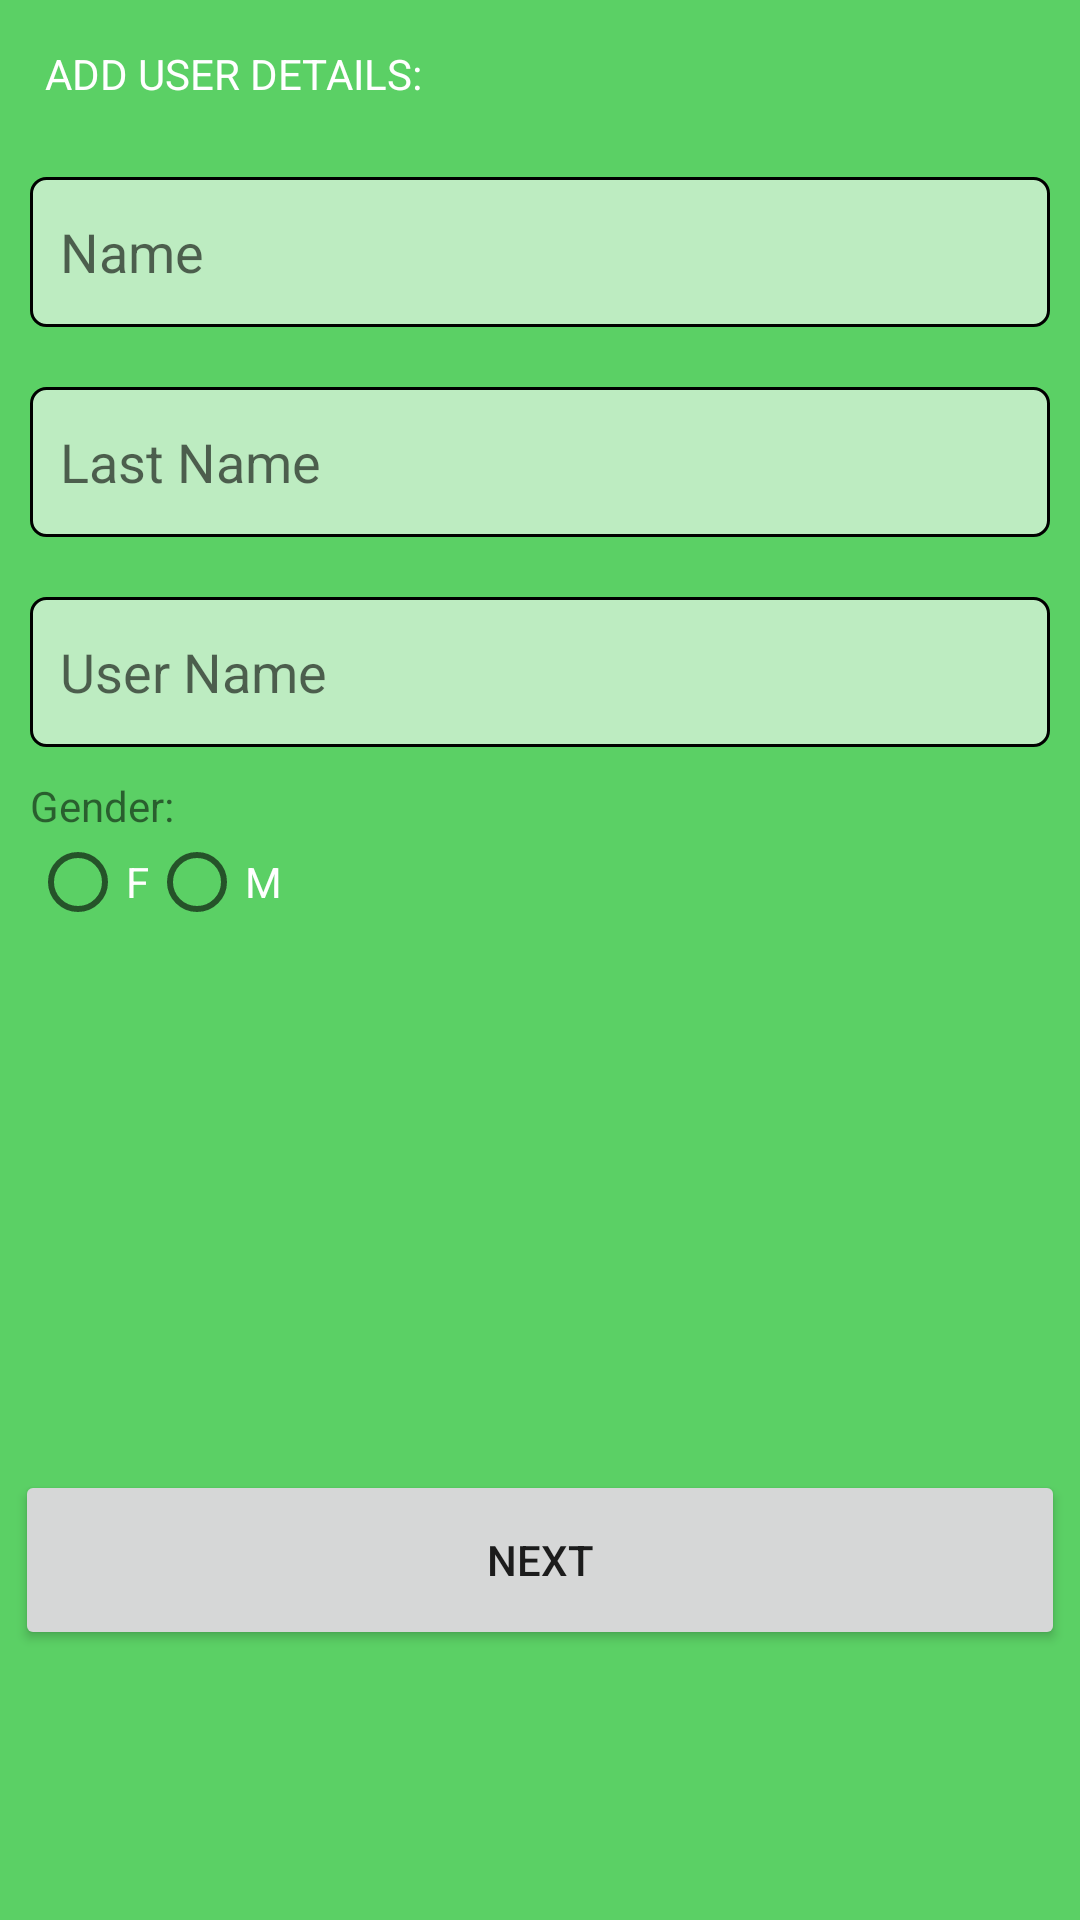

Here is an Android app screen rendered from its layout file. Give the layout XML and the strings, colors and styles it references.
<!-- AndroidManifest.xml: application theme AppTheme -->
<!-- res/layout/activity_main2.xml -->
<?xml version="1.0" encoding="utf-8"?>
<RelativeLayout xmlns:android="http://schemas.android.com/apk/res/android"
    xmlns:app="http://schemas.android.com/apk/res-auto"
    xmlns:tools="http://schemas.android.com/tools"
    android:layout_width="match_parent"
    android:layout_height="match_parent"
    tools:context="com.example.manne.proektnoemvri.MainActivity2"
    android:background="@color/Green"
    >
    <LinearLayout
        android:layout_width="match_parent"
        android:layout_height="match_parent"
        android:orientation="vertical">
    <TextView
        android:layout_width="wrap_content"
        android:layout_height="wrap_content"
        android:layout_margin="15dp"
        android:textColor="@color/White"
        android:text="ADD USER DETAILS:"/>
    <EditText
        android:id="@+id/editName"
        android:layout_width="match_parent"
        android:layout_height="50dp"
        android:layout_margin="10dp"
        android:background="@drawable/selector_shape"
        android:hint="Name"
        android:inputType="text"
        android:padding="10dp"
        />

        <EditText
            android:id="@+id/editLastName"
            android:layout_width="match_parent"
            android:layout_height="50dp"
            android:layout_margin="10dp"
            android:background="@drawable/selector_shape"
            android:hint="Last Name"
            android:inputType="text"
            android:padding="10dp"/>

        <EditText
            android:id="@+id/editUserName"
            android:layout_width="match_parent"
            android:layout_height="50dp"
            android:layout_margin="10dp"
            android:background="@drawable/selector_shape"
            android:hint="User Name"
            android:inputType="text"
            android:padding="10dp"/>


        <LinearLayout
            android:layout_width="match_parent"
            android:layout_height="wrap_content"
            android:orientation="vertical">
            <TextView
                android:layout_width="wrap_content"
                android:layout_height="wrap_content"
                android:layout_marginLeft="10dp"
                android:text="Gender:"/>
        <RadioGroup
            android:id="@+id/radioGroup"
            android:layout_width="wrap_content"
            android:layout_height="wrap_content"
            android:orientation="horizontal"
            android:layout_marginLeft="10dp"
            >
            <RadioButton
                android:id="@+id/radioButton1"
            android:layout_width="wrap_content"
            android:layout_height="wrap_content"
            android:text="F"
            android:textColor="@color/White"/>

            <RadioButton
            android:id="@+id/radioButton2"
            android:layout_width="wrap_content"
            android:layout_height="wrap_content"
            android:text="M"
            android:textColor="@color/White"/>
        </RadioGroup>
        </LinearLayout>

        <LinearLayout
            android:layout_width="match_parent"
            android:layout_height="wrap_content">

        <Button
            android:id="@+id/buttonNext"
            android:layout_width="match_parent"
            android:layout_height="60dp"
            android:text="@string/next"
            android:drawableRight="@drawable/right_arrow"
            android:layout_marginTop="180dp"
            android:layout_marginHorizontal="5dp"
        />

    </LinearLayout>
</LinearLayout>

</RelativeLayout>
<!-- resources referenced by this layout -->
<resources>
  <color name="Green">#5BD065</color>
  <color name="White">#FFFFFF</color>
  <!-- drawable selector_shape (drawable) -->
  <?xml version="1.0" encoding="utf-8"?>
  <shape android:shape="rectangle"
      xmlns:android="http://schemas.android.com/apk/res/android">
      <solid android:color="@color/WhiteTransparent"></solid>
      <size android:height="50dp" android:width="350dp"></size>
      <corners android:bottomLeftRadius="5dp" android:bottomRightRadius="5dp"
          android:topLeftRadius="5dp" android:topRightRadius="5dp"></corners>
      <stroke android:width="1dp"></stroke>
  
  </shape>
  <string name="next">NEXT</string>
  <style name="AppTheme" parent="Theme.AppCompat.Light.DarkActionBar">
          
          <item name="colorPrimary">@color/colorPrimary</item>
          <item name="colorPrimaryDark">@color/colorPrimaryDark</item>
          <item name="colorAccent">@color/Orange</item>
      </style>
  <color name="WhiteTransparent">#99FFFFFF</color>
  <color name="colorPrimary">#3F51B5</color>
  <color name="colorPrimaryDark">#303F9F</color>
  <color name="Orange">#F4922B</color>
</resources>
